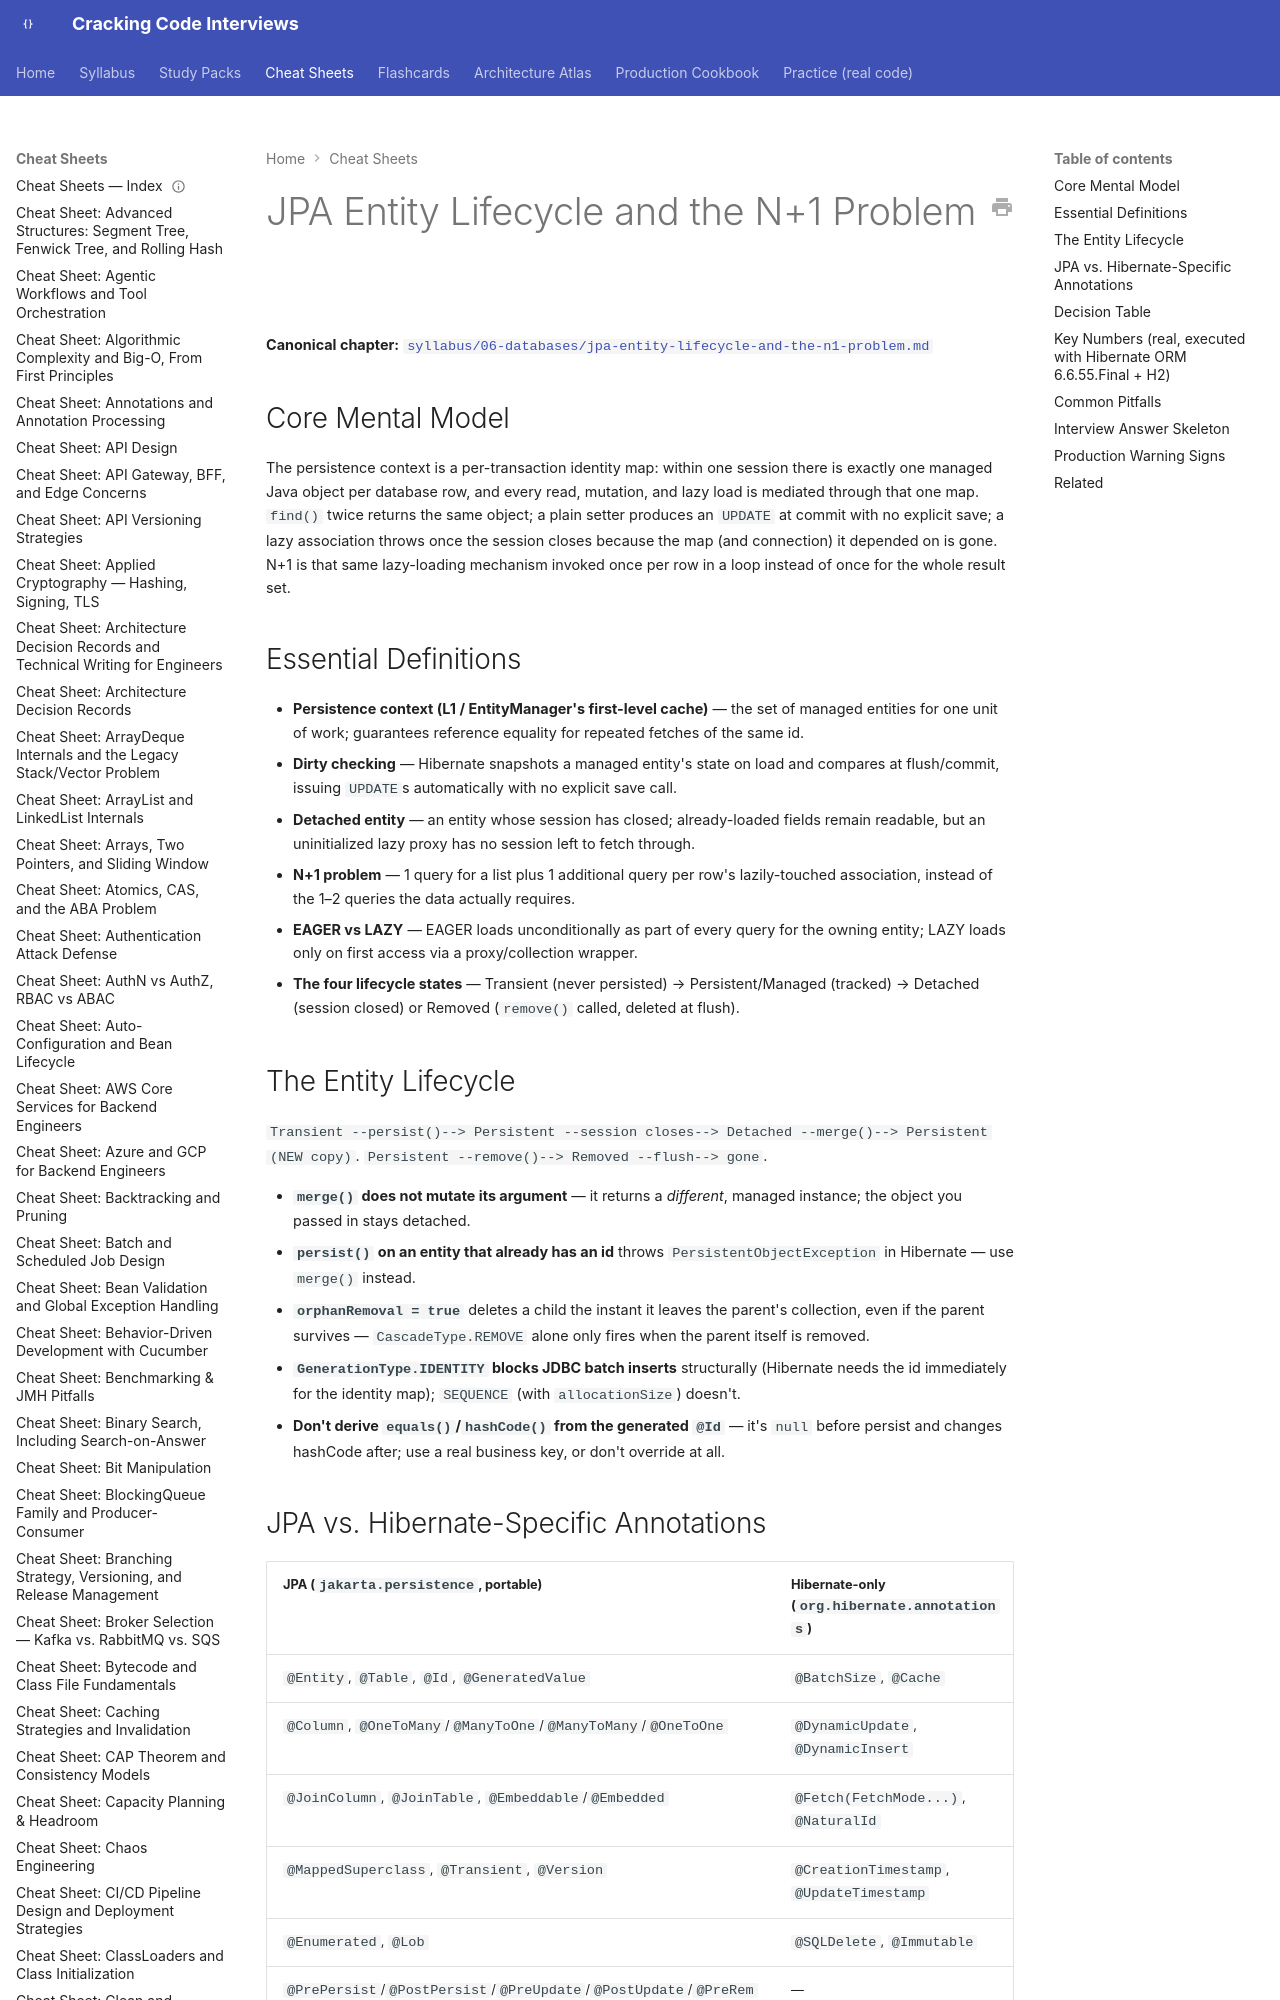

repository: JuanMelendres/cracking-code-interviews · page: cheat-sheets/jpa-entity-lifecycle-and-the-n1-problem/index.html · generator: mkdocs

---
title: "Cheat Sheet: JPA Entity Lifecycle and the N+1 Problem"
slug: jpa-entity-lifecycle-and-the-n1-problem
document_type: cheat-sheet
domain: databases
topic_id: T-601 / T-602
canonical: ../syllabus/06-databases/jpa-entity-lifecycle-and-the-n1-problem.md
last_updated: 2026-09-14
---

# JPA Entity Lifecycle and the N+1 Problem

**Canonical chapter:** [`syllabus/06-databases/jpa-entity-lifecycle-and-the-n1-problem.md`](../syllabus/06-databases/jpa-entity-lifecycle-and-the-n1-problem.md)
